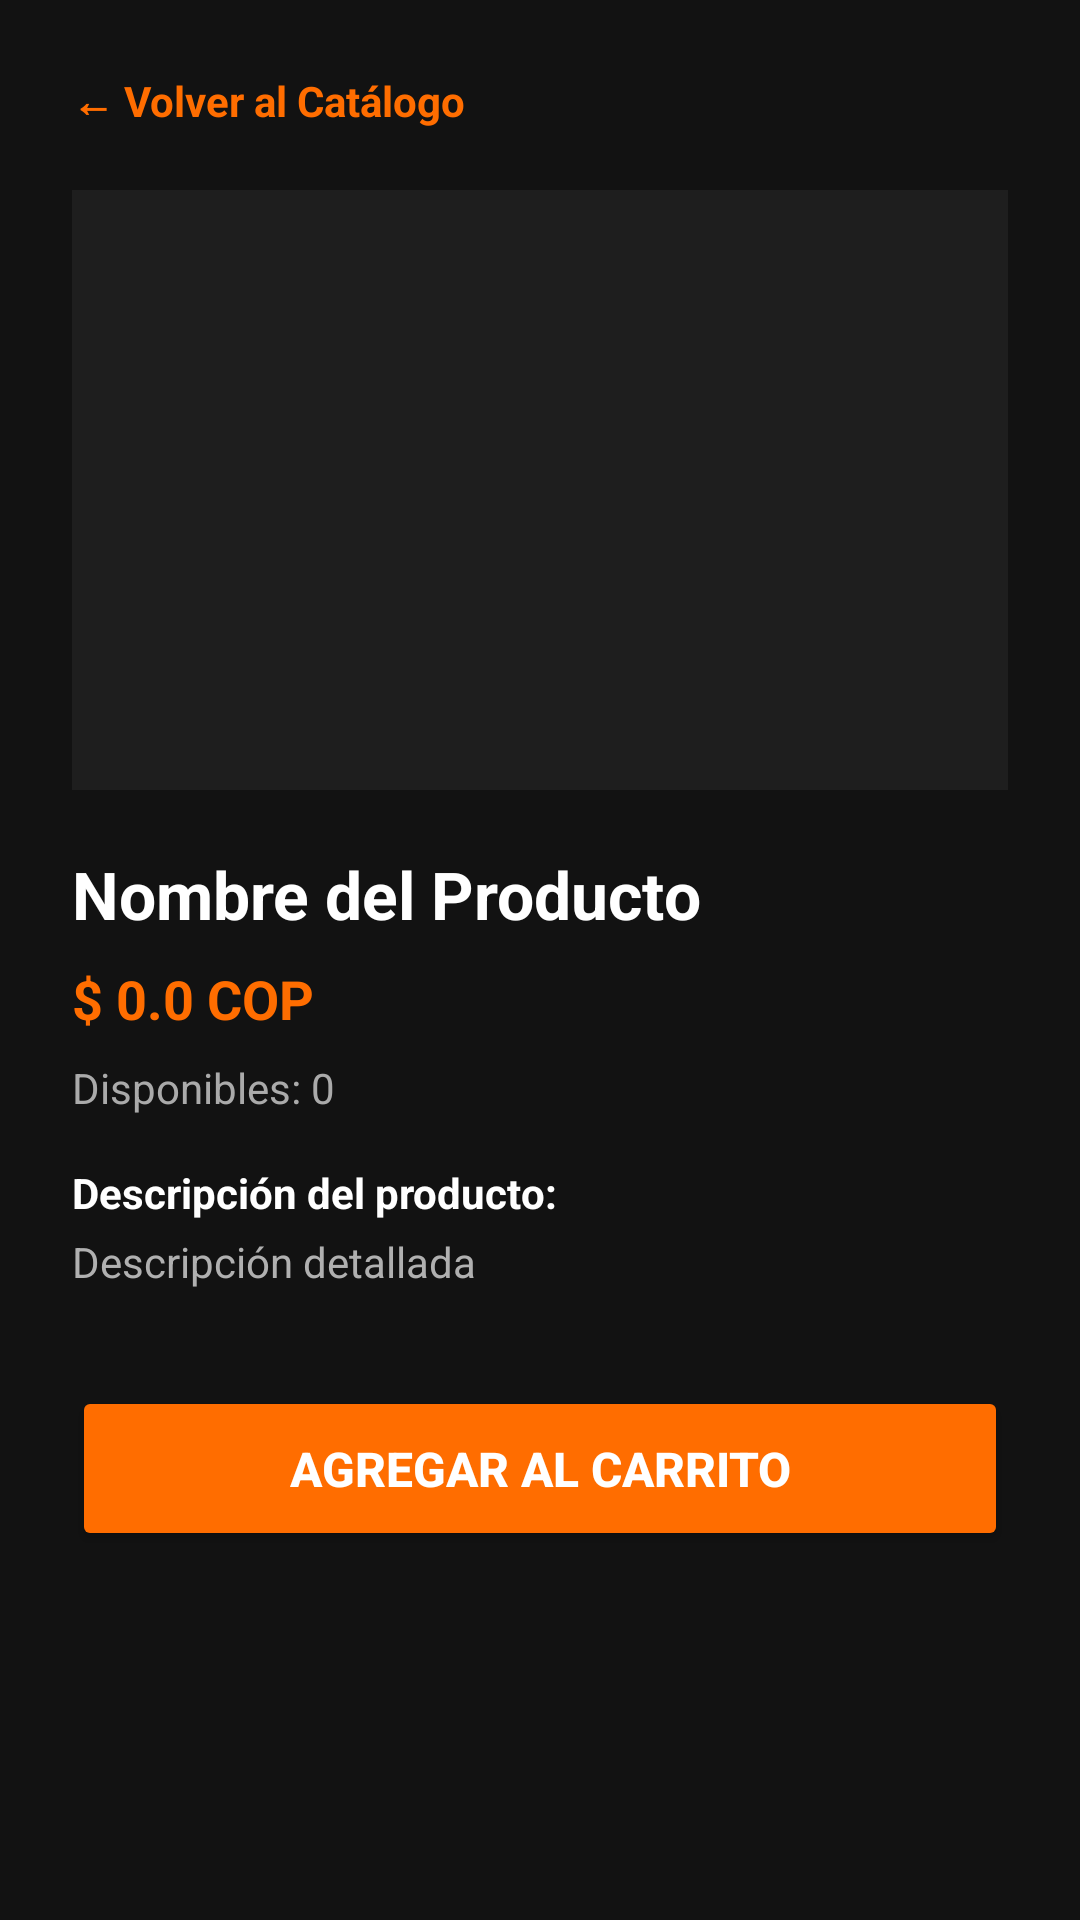

Write the Android layout XML for this screen, with the resource values it uses.
<!-- AndroidManifest.xml: application theme Theme.MotoGearColombia -->
<!-- res/layout/activity_product_detail.xml -->
<?xml version="1.0" encoding="utf-8"?>
<ScrollView xmlns:android="http://schemas.android.com/apk/res/android"
    android:layout_width="match_parent"
    android:layout_height="match_parent"
    android:fitsSystemWindows="true"
    android:background="#121212"
    android:fillViewport="true">

    <LinearLayout
        android:layout_width="match_parent"
        android:layout_height="wrap_content"
        android:orientation="vertical"
        android:padding="24dp">

        
        <TextView
            android:id="@+id/btnBack"
            android:layout_width="wrap_content"
            android:layout_height="wrap_content"
            android:text="← Volver al Catálogo"
            android:textColor="#FF6D00"
            android:textSize="14sp"
            android:textStyle="bold"
            android:layout_marginBottom="20dp"
            android:clickable="true"
            android:focusable="true"/>

        
        <View
            android:layout_width="match_parent"
            android:layout_height="200dp"
            android:background="#1E1E1E"
            android:layout_marginBottom="20dp"/>

        
        <TextView
            android:id="@+id/txtProductName"
            android:layout_width="wrap_content"
            android:layout_height="wrap_content"
            android:text="Nombre del Producto"
            android:textColor="#FFFFFF"
            android:textSize="22sp"
            android:textStyle="bold"
            android:layout_marginBottom="8dp"/>

        
        <TextView
            android:id="@+id/txtProductPrice"
            android:layout_width="wrap_content"
            android:layout_height="wrap_content"
            android:text="$ 0.0 COP"
            android:textColor="#FF6D00"
            android:textSize="18sp"
            android:textStyle="bold"
            android:layout_marginBottom="8dp"/>

        
        <TextView
            android:id="@+id/txtProductStock"
            android:layout_width="wrap_content"
            android:layout_height="wrap_content"
            android:text="Disponibles: 0"
            android:textColor="#AAAAAA"
            android:textSize="14sp"
            android:layout_marginBottom="16dp"/>

        
        <TextView
            android:layout_width="wrap_content"
            android:layout_height="wrap_content"
            android:text="Descripción del producto:"
            android:textColor="#FFFFFF"
            android:textSize="14sp"
            android:textStyle="bold"
            android:layout_marginBottom="4dp"/>

        <TextView
            android:id="@+id/txtProductDescription"
            android:layout_width="wrap_content"
            android:layout_height="wrap_content"
            android:text="Descripción detallada"
            android:textColor="#B0B0B0"
            android:textSize="14sp"
            android:layout_marginBottom="32dp"/>

        
        <Button
            android:id="@+id/btnAddToCart"
            android:layout_width="match_parent"
            android:layout_height="55dp"
            android:backgroundTint="#FF6D00"
            android:text="Agregar al Carrito"
            android:textColor="#FFFFFF"
            android:textSize="16sp"
            android:textStyle="bold"/>

    </LinearLayout>
</ScrollView>
<!-- resources referenced by this layout -->
<resources>
  <style name="Theme.MotoGearColombia" parent="Theme.Material3.DayNight.NoActionBar">
          
          <item name="colorPrimary">@color/accent_orange</item>
          
          <item name="android:windowBackground">@color/primary_dark</item>
      </style>
  <color name="accent_orange">#FF6D00</color>
  <color name="primary_dark">#121212</color>
</resources>
